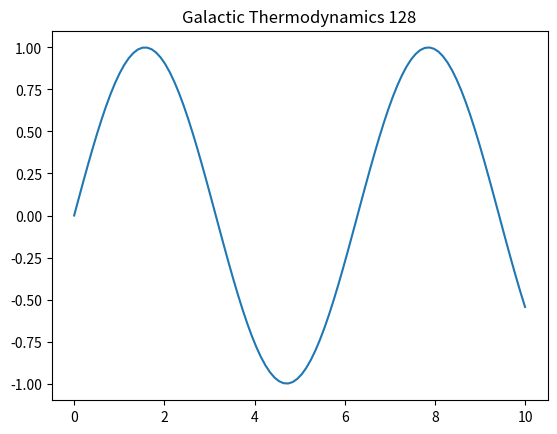

This figure's Python source:
import numpy as np
import matplotlib.pyplot as plt
t = np.linspace(0, 10, 100)
plt.plot(t, np.sin(t))
plt.title('Galactic Thermodynamics 128')
plt.show()
